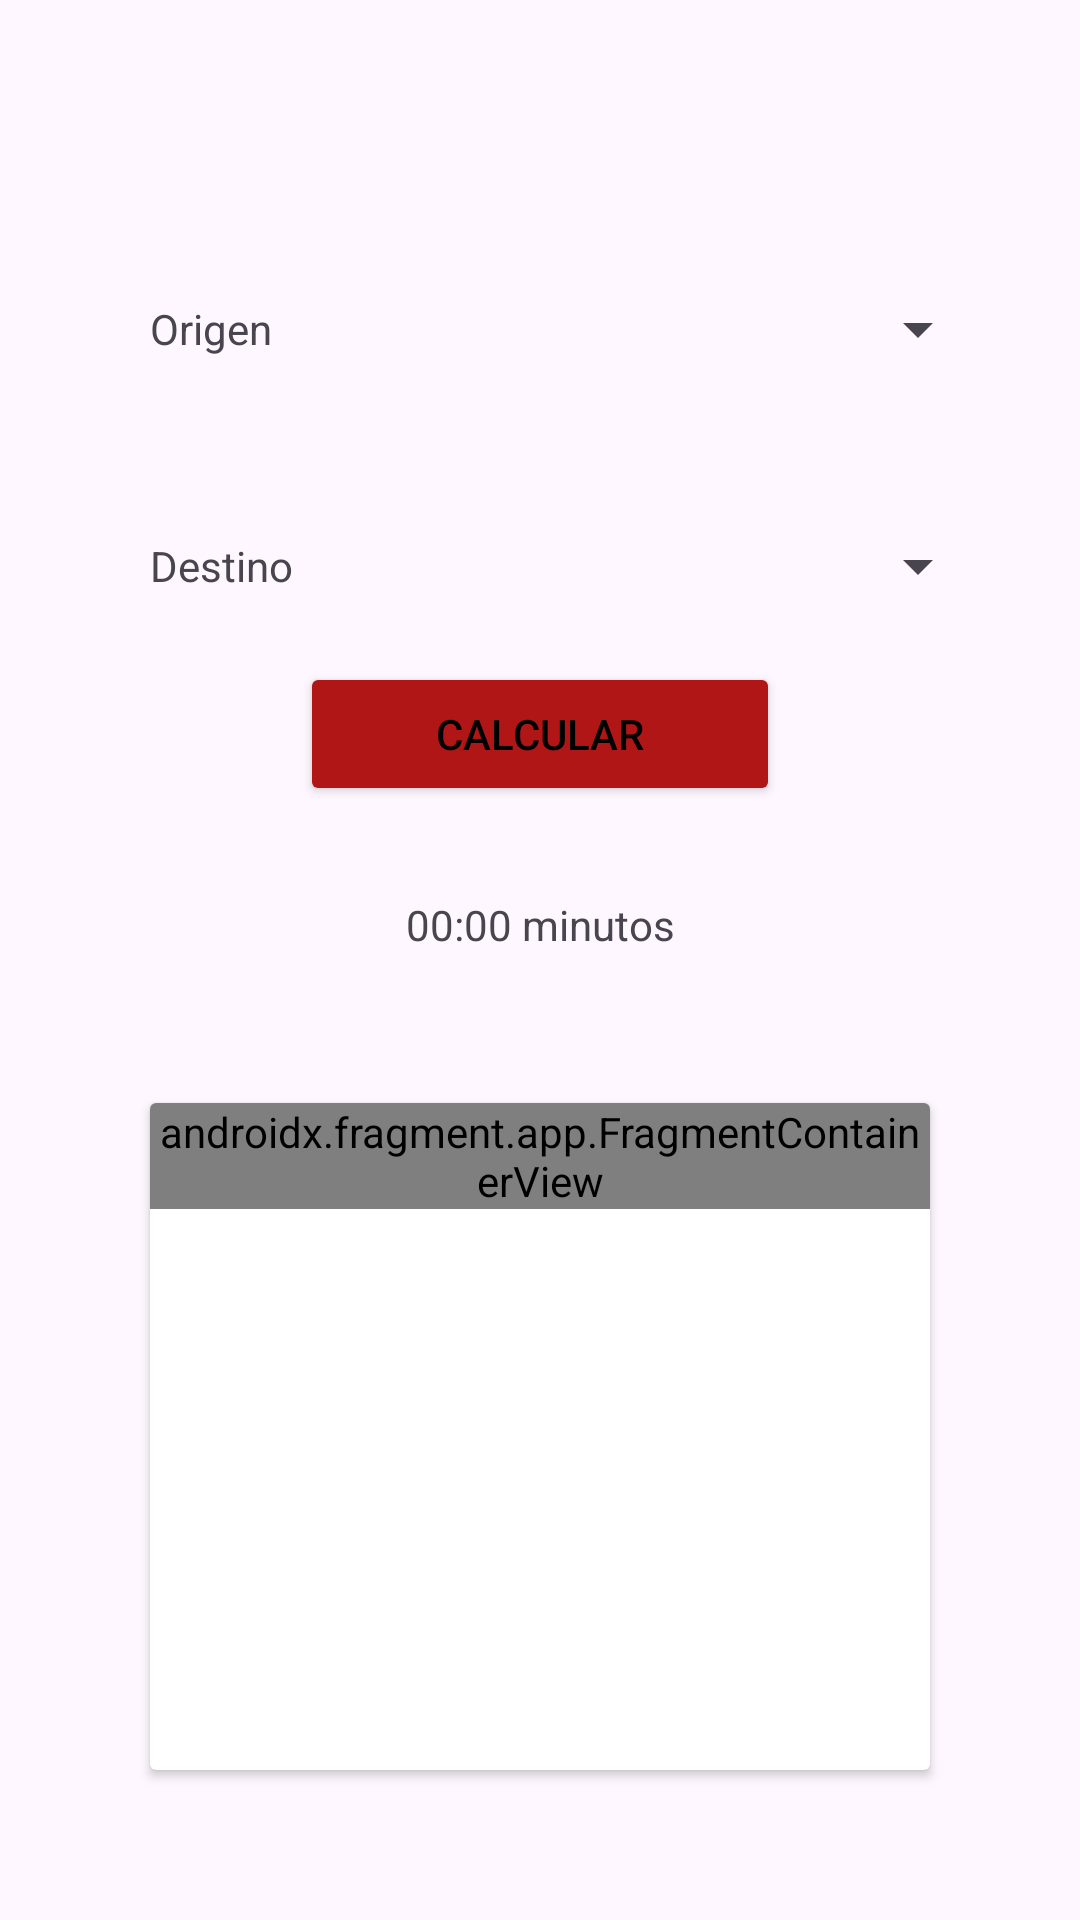

Here is an Android app screen rendered from its layout file. Give the layout XML and the strings, colors and styles it references.
<!-- AndroidManifest.xml: application theme Theme.Lab03 -->
<!-- res/layout/fragment_emergencia.xml -->
<?xml version="1.0" encoding="utf-8"?>
<FrameLayout xmlns:android="http://schemas.android.com/apk/res/android"
    xmlns:app="http://schemas.android.com/apk/res-auto"
    xmlns:tools="http://schemas.android.com/tools"
    android:layout_width="match_parent"
    android:layout_height="match_parent"
    tools:context=".fragment.Emergencia">

    <androidx.constraintlayout.widget.ConstraintLayout
        android:layout_width="match_parent"
        android:layout_height="match_parent">

        <TextView
            android:id="@+id/textView6"
            android:layout_width="wrap_content"
            android:layout_height="wrap_content"
            android:layout_marginStart="50dp"
            android:layout_marginTop="100dp"
            android:text="Origen"
            app:layout_constraintStart_toStartOf="parent"
            app:layout_constraintTop_toTopOf="parent" />

        <TextView
            android:id="@+id/textView7"
            android:layout_width="wrap_content"
            android:layout_height="wrap_content"
            android:layout_marginStart="50dp"
            android:layout_marginTop="60dp"
            android:text="Destino"
            app:layout_constraintStart_toStartOf="parent"
            app:layout_constraintTop_toBottomOf="@+id/textView6" />

        <Spinner
            android:id="@+id/editTextOrigen"
            android:layout_width="wrap_content"
            android:layout_height="wrap_content"
            android:layout_marginEnd="30dp"
            app:layout_constraintHorizontal_bias="1.0"
            app:layout_constraintBottom_toBottomOf="@+id/textView6"
            app:layout_constraintEnd_toEndOf="parent"
            app:layout_constraintStart_toEndOf="@+id/textView6"
            app:layout_constraintTop_toTopOf="@+id/textView6" />

        <Spinner
            android:id="@+id/spinner"
            android:layout_width="wrap_content"
            android:layout_height="wrap_content"
            app:layout_constraintHorizontal_bias="1.0"
            app:layout_constraintBottom_toBottomOf="@+id/textView7"
            app:layout_constraintEnd_toEndOf="@+id/editTextOrigen"
            app:layout_constraintStart_toStartOf="@+id/editTextOrigen"
            app:layout_constraintTop_toTopOf="@+id/textView7" />

        <Button
            android:id="@+id/buttonCalcular"
            android:layout_width="0dp"
            android:layout_height="wrap_content"
            android:layout_marginStart="100dp"
            android:layout_marginTop="20dp"
            android:layout_marginEnd="100dp"
            android:backgroundTint="#B11616"
            android:text="Calcular"
            android:textColor="#000000"
            app:layout_constraintEnd_toEndOf="parent"
            app:layout_constraintStart_toStartOf="parent"
            app:layout_constraintTop_toBottomOf="@+id/spinner" />

        <TextView
            android:id="@+id/textTiempo"
            android:layout_width="wrap_content"
            android:layout_height="wrap_content"
            android:layout_marginTop="30dp"
            android:text="00:00 minutos"
            app:layout_constraintEnd_toEndOf="parent"
            app:layout_constraintStart_toStartOf="parent"
            app:layout_constraintTop_toBottomOf="@+id/buttonCalcular" />

        <androidx.cardview.widget.CardView
            android:layout_width="0dp"
            android:layout_height="0dp"
            android:layout_marginStart="50dp"
            android:layout_marginTop="50dp"
            android:layout_marginEnd="50dp"
            android:layout_marginBottom="50dp"
            app:layout_constraintBottom_toBottomOf="parent"
            app:layout_constraintEnd_toEndOf="parent"
            app:layout_constraintStart_toStartOf="parent"
            app:layout_constraintTop_toBottomOf="@+id/textTiempo" >

            <androidx.fragment.app.FragmentContainerView
                android:id="@+id/fragmentContainerView6"
                android:name="com.example.lab03.fragment.MapsFragment"
                android:layout_width="wrap_content"
                android:layout_height="wrap_content" />
        </androidx.cardview.widget.CardView>
    </androidx.constraintlayout.widget.ConstraintLayout>
</FrameLayout>
<!-- resources referenced by this layout -->
<resources>
  <style name="Theme.Lab03" parent="Theme.Material3.DayNight">
          
          <item name="colorPrimary">#3E3E45</item>
          <item name="colorPrimaryVariant">@color/teal_700</item>
          <item name="colorOnPrimary">@color/white</item>
          
          <item name="colorSecondary">@color/teal_200</item>
          <item name="colorSecondaryVariant">@color/teal_700</item>
          <item name="colorOnSecondary">@color/black</item>
          
          <item name="android:statusBarColor">#3E3E45</item>
          
      </style>
  <!-- not gathered from this repository: default colours our renderer supplied (Android Studio template values) -->
  <color name="teal_200">#FF03DAC5</color>
  <color name="teal_700">#FF018786</color>
  <color name="black">#FF000000</color>
  <color name="white">#FFFFFFFF</color>
</resources>
